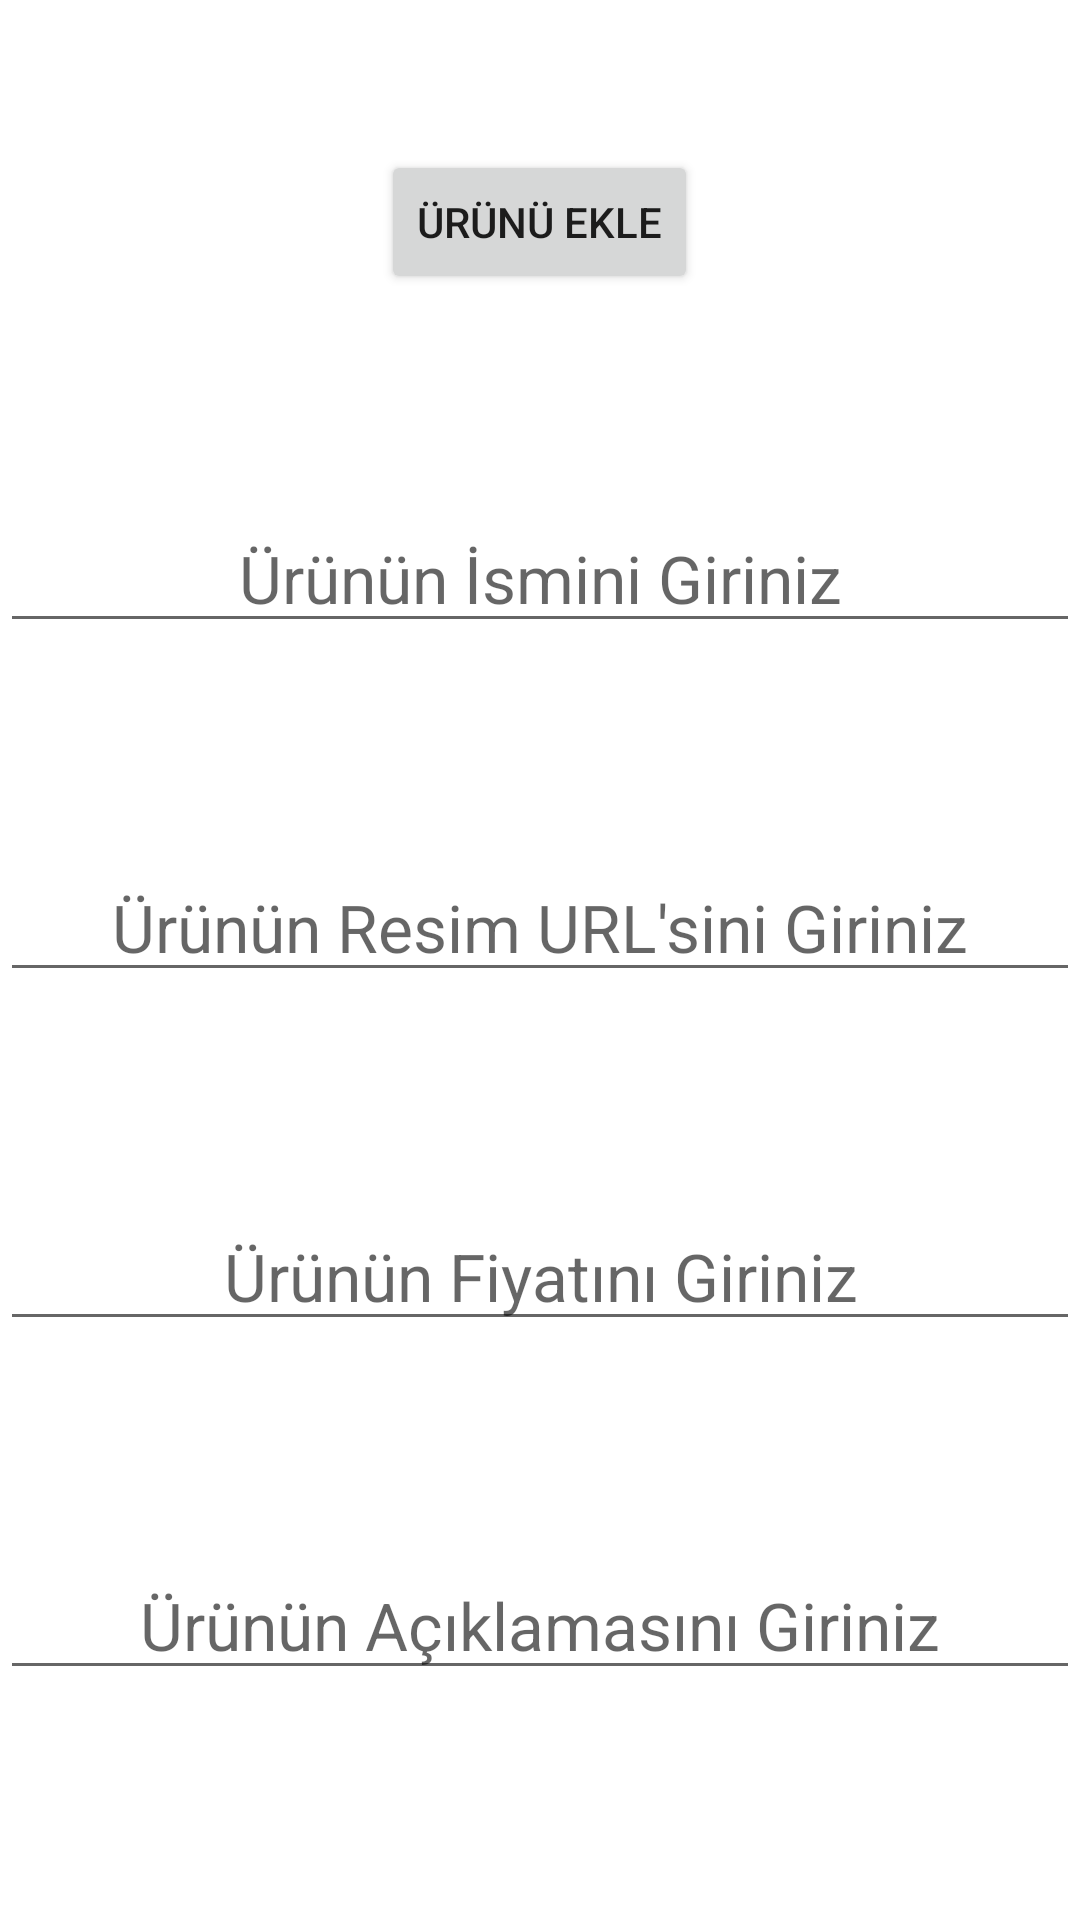

Here is an Android app screen rendered from its layout file. Give the layout XML and the strings, colors and styles it references.
<!-- AndroidManifest.xml: application theme Theme.Bym -->
<!-- res/layout/fragment_add_urun.xml -->
<?xml version="1.0" encoding="utf-8"?>
<LinearLayout xmlns:android="http://schemas.android.com/apk/res/android"
    xmlns:tools="http://schemas.android.com/tools"
    android:layout_width="match_parent"
    android:layout_height="match_parent"
    android:orientation="vertical"
    tools:context=".ui.navigation_buttons.notifications.Satici.fragments.AddUrun"
    >

    <Button
        android:id="@+id/ekle"
        android:layout_width="wrap_content"
        android:layout_height="wrap_content"
        android:layout_gravity="center"
        android:layout_marginTop="50dp"
        android:text="Ürünü Ekle" />

    <EditText
        android:id="@+id/isim"
        android:layout_width="match_parent"
        android:layout_height="wrap_content"
        android:layout_gravity="center"
        android:layout_marginTop="70dp"
        android:hint="Ürünün İsmini Giriniz"
        android:textAlignment="center"
        android:textSize="22sp" />

    <EditText
        android:id="@+id/Resim"
        android:layout_width="match_parent"
        android:layout_height="wrap_content"
        android:layout_gravity="center"
        android:layout_marginTop="70dp"
        android:hint="Ürünün Resim URL'sini Giriniz"
        android:textAlignment="center"
        android:textSize="22sp" />

    <EditText
        android:id="@+id/Fiyat"
        android:layout_width="match_parent"
        android:layout_height="wrap_content"
        android:layout_gravity="center"
        android:layout_marginTop="70dp"
        android:hint="Ürünün Fiyatını Giriniz"
        android:textAlignment="center"
        android:textSize="22sp" />

    <EditText
        android:id="@+id/Acıklama"
        android:layout_width="match_parent"
        android:layout_height="wrap_content"
        android:layout_gravity="center"
        android:layout_marginTop="70dp"
        android:hint="Ürünün Açıklamasını Giriniz"
        android:textAlignment="center"
        android:textSize="22sp" />


</LinearLayout>
<!-- resources referenced by this layout -->
<resources>
  <style name="Theme.Bym" parent="Theme.MaterialComponents.DayNight.DarkActionBar">
          
          <item name="colorPrimary">#D3756B</item>
          <item name="colorPrimaryVariant">#D3756B</item>
          <item name="colorOnPrimary">@color/white</item>
          
          <item name="colorSecondary">@color/teal_200</item>
          <item name="colorSecondaryVariant">@color/teal_700</item>
          <item name="colorOnSecondary">@color/black</item>
          
          <item name="android:statusBarColor">?attr/colorPrimaryVariant</item>
          
      </style>
  <color name="white">#FFFFFFFF</color>
  <color name="teal_200">#FF03DAC5</color>
  <color name="teal_700">#FF018786</color>
  <color name="black">#FF000000</color>
</resources>
